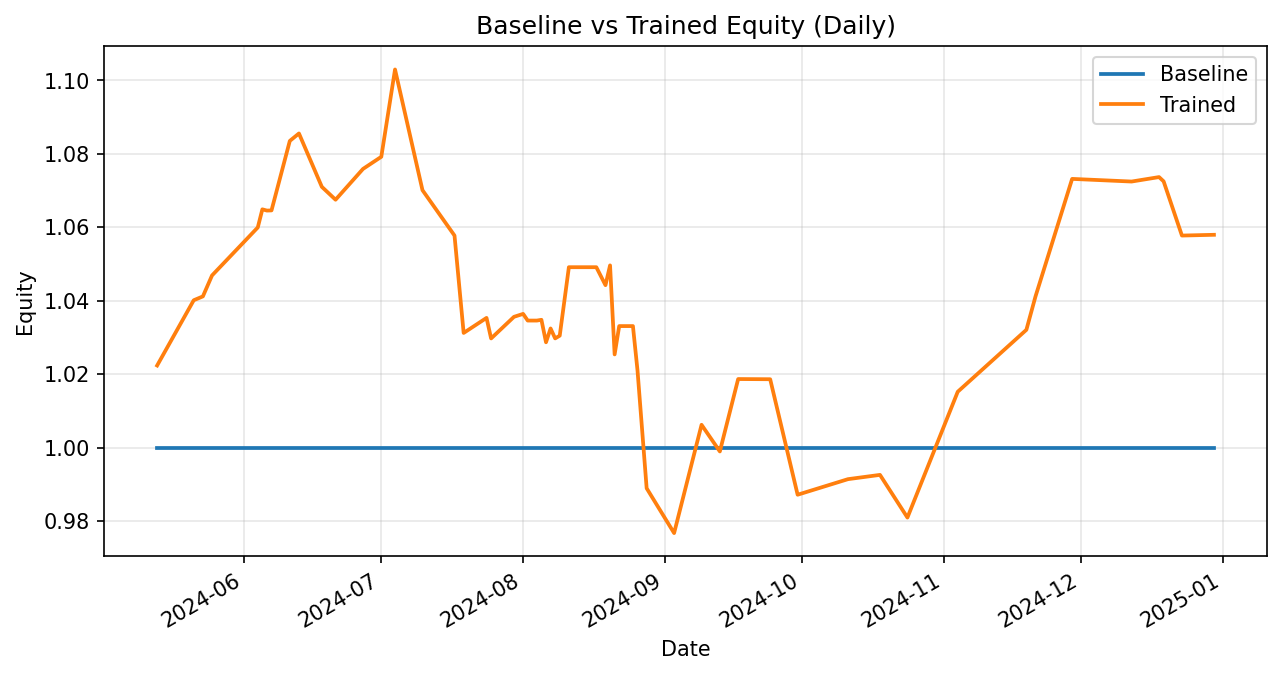

Values plotted in this chart, from the file beside it:
date, weighted_return_x, equity_baseline, weighted_return_y, equity_trained
2024-05-13, 0.0, 1.0, 0.02235, 1.022
2024-05-21, 0.0, 1.0, 0.01738, 1.04
2024-05-23, 0.0, 1.0, 0.001009, 1.041
2024-05-25, 0.0, 1.0, 0.005478, 1.047
2024-06-04, 0.0, 1.0, 0.01248, 1.06
2024-06-05, 0.0, 1.0, 0.004655, 1.065
2024-06-06, 0.0, 1.0, -0.0003168, 1.065
2024-06-07, 0.0, 1.0, 3.975226754288443e-05, 1.065
2024-06-11, 0.0, 1.0, 0.01778, 1.084
2024-06-13, 0.0, 1.0, 0.001878, 1.086
2024-06-18, 0.0, 1.0, -0.01339, 1.071
2024-06-21, 0.0, 1.0, -0.003278, 1.067
2024-06-27, 0.0, 1.0, 0.007856, 1.076
2024-07-01, 0.0, 1.0, 0.003076, 1.079
2024-07-04, 0.0, 1.0, 0.02203, 1.103
2024-07-10, 0.0, 1.0, -0.02981, 1.07
2024-07-17, 0.0, 1.0, -0.01155, 1.058
2024-07-19, 0.0, 1.0, -0.02507, 1.031
2024-07-24, 0.0, 1.0, 0.003975, 1.035
2024-07-25, 0.0, 1.0, -0.00541, 1.03
2024-07-30, 0.0, 1.0, 0.005721, 1.036
2024-08-01, 0.0, 1.0, 0.0007742, 1.036
2024-08-02, 0.0, 1.0, -0.001754, 1.035
2024-08-04, 0.0, 1.0, 0.0, 1.035
2024-08-05, 0.0, 1.0, 0.0001967, 1.035
2024-08-06, 0.0, 1.0, -0.005914, 1.029
2024-08-07, 0.0, 1.0, 0.003661, 1.032
2024-08-08, 0.0, 1.0, -0.002621, 1.03
2024-08-09, 0.0, 1.0, 0.0007213, 1.03
2024-08-11, 0.0, 1.0, 0.01809, 1.049
2024-08-17, 0.0, 1.0, 0.0, 1.049
2024-08-19, 0.0, 1.0, -0.004662, 1.044
2024-08-20, 0.0, 1.0, 0.005157, 1.05
2024-08-21, 0.0, 1.0, -0.02309, 1.025
2024-08-22, 0.0, 1.0, 0.007519, 1.033
2024-08-25, 0.0, 1.0, 0.0, 1.033
2024-08-26, 0.0, 1.0, -0.01168, 1.021
2024-08-28, 0.0, 1.0, -0.03144, 0.9889
2024-09-03, 0.0, 1.0, -0.01234, 0.9767
2024-09-09, 0.0, 1.0, 0.03019, 1.006
2024-09-13, 0.0, 1.0, -0.007214, 0.9989
2024-09-17, 0.0, 1.0, 0.01974, 1.019
2024-09-24, 0.0, 1.0, -5.111138811441629e-05, 1.019
2024-09-30, 0.0, 1.0, -0.03087, 0.9872
2024-10-11, 0.0, 1.0, 0.004292, 0.9914
2024-10-18, 0.0, 1.0, 0.001178, 0.9926
2024-10-24, 0.0, 1.0, -0.01171, 0.9809
2024-11-04, 0.0, 1.0, 0.03493, 1.015
2024-11-19, 0.0, 1.0, 0.01661, 1.032
2024-11-21, 0.0, 1.0, 0.008832, 1.041
2024-11-29, 0.0, 1.0, 0.03072, 1.073
2024-12-12, 0.0, 1.0, -0.0006712, 1.072
2024-12-18, 0.0, 1.0, 0.001132, 1.074
2024-12-19, 0.0, 1.0, -0.001088, 1.072
2024-12-23, 0.0, 1.0, -0.01376, 1.058
2024-12-30, 0.0, 1.0, 0.0001967, 1.058
